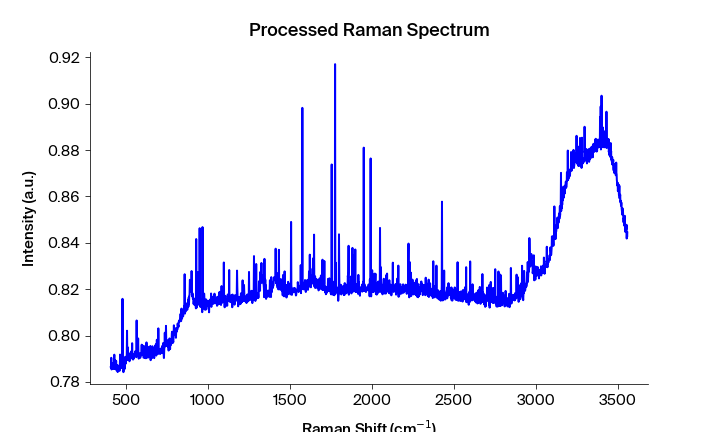

Data behind this chart, as committed beside it:
Pixels #, Intensity (a.u.), Wavelength (nm), Raman shift (cm-1), Raman shift (cm-1) adjusted, Filtered Intensity (a.u.), Baselined Filtered Intensity (a.u.)
0.0, 0.7866, 543.8, 408, 406.9, 0.786, -0.005911
1.0, 0.786, 543.9, 409.8, 408.8, 0.786, -0.005911
2.0, 0.7904, 543.9, 411.7, 410.6, 0.7863, -0.00564
3.0, 0.7854, 544, 413.5, 412.5, 0.786, -0.005911
4.0, 0.7863, 544, 415.4, 414.4, 0.7859, -0.006062
5.0, 0.7859, 544.1, 417.3, 416.2, 0.7859, -0.006062
6.0, 0.7859, 544.1, 419.1, 418.1, 0.7863, -0.00564
7.0, 0.7874, 544.2, 421, 419.9, 0.7874, -0.004538
8.0, 0.7875, 544.2, 422.8, 421.8, 0.7874, -0.004538
9.0, 0.7883, 544.3, 424.7, 423.6, 0.7875, -0.004464
10.0, 0.7856, 544.4, 426.5, 425.5, 0.7878, -0.004098
11.0, 0.7878, 544.4, 428.4, 427.3, 0.7878, -0.004098
12.0, 0.7918, 544.5, 430.2, 429.2, 0.7862, -0.005733
13.0, 0.7862, 544.5, 432.1, 431, 0.7878, -0.004098
14.0, 0.7856, 544.6, 433.9, 432.9, 0.7862, -0.005733
15.0, 0.7893, 544.6, 435.8, 434.7, 0.7862, -0.005733
16.0, 0.7862, 544.7, 437.6, 436.6, 0.7866, -0.005378
17.0, 0.7866, 544.7, 439.5, 438.4, 0.7866, -0.005378
18.0, 0.7891, 544.8, 441.4, 440.3, 0.7862, -0.005746
19.0, 0.785, 544.8, 443.2, 442.1, 0.7866, -0.005379
20.0, 0.7851, 544.9, 445.1, 444, 0.7866, -0.005359
21.0, 0.7874, 545, 446.9, 445.8, 0.7851, -0.006814
22.0, 0.7866, 545, 448.8, 447.7, 0.7851, -0.006814
23.0, 0.7842, 545.1, 450.6, 449.5, 0.7854, -0.006532
24.0, 0.7847, 545.1, 452.5, 451.4, 0.7854, -0.006532
25.0, 0.7854, 545.2, 454.3, 453.2, 0.7854, -0.006532
26.0, 0.7859, 545.2, 456.2, 455.1, 0.7859, -0.006062
27.0, 0.7866, 545.3, 458, 456.9, 0.7859, -0.006063
28.0, 0.7871, 545.3, 459.8, 458.8, 0.7859, -0.006063
29.0, 0.7848, 545.4, 461.7, 460.6, 0.7866, -0.00532
30.0, 0.7858, 545.5, 463.5, 462.5, 0.7871, -0.004798
31.0, 0.7918, 545.5, 465.4, 464.3, 0.7874, -0.004532
32.0, 0.791, 545.6, 467.2, 466.2, 0.7874, -0.004532
33.0, 0.7874, 545.6, 469.1, 468, 0.7885, -0.003425
34.0, 0.7867, 545.7, 470.9, 469.9, 0.7874, -0.004533
35.0, 0.7885, 545.7, 472.8, 471.7, 0.7867, -0.00524
36.0, 0.786, 545.8, 474.6, 473.5, 0.7867, -0.00524
37.0, 0.7862, 545.8, 476.5, 475.4, 0.7882, -0.003752
38.0, 0.7882, 545.9, 478.3, 477.2, 0.7869, -0.005008
39.0, 0.8158, 545.9, 480.1, 479.1, 0.7882, -0.003753
40.0, 0.7869, 546, 482, 480.9, 0.7882, -0.003753
41.0, 0.789, 546.1, 483.8, 482.8, 0.7869, -0.005009
42.0, 0.7842, 546.1, 485.7, 484.6, 0.7869, -0.005009
43.0, 0.7853, 546.2, 487.5, 486.4, 0.7872, -0.004732
44.0, 0.7872, 546.2, 489.4, 488.3, 0.7856, -0.00637
45.0, 0.7874, 546.3, 491.2, 490.1, 0.7872, -0.004733
46.0, 0.7856, 546.3, 493, 492, 0.7874, -0.004567
47.0, 0.789, 546.4, 494.9, 493.8, 0.789, -0.002905
48.0, 0.7908, 546.4, 496.7, 495.6, 0.789, -0.002905
49.0, 0.7891, 546.5, 498.6, 497.5, 0.7891, -0.002849
50.0, 0.7879, 546.5, 500.4, 499.3, 0.7892, -0.002746
51.0, 0.7892, 546.6, 502.2, 501.2, 0.7892, -0.002746
52.0, 0.7909, 546.7, 504.1, 503, 0.7901, -0.001873
53.0, 0.7901, 546.7, 505.9, 504.8, 0.7901, -0.001874
54.0, 0.8021, 546.8, 507.8, 506.7, 0.7909, -0.0009969
55.0, 0.7897, 546.8, 509.6, 508.5, 0.7901, -0.001874
56.0, 0.795, 546.9, 511.4, 510.3, 0.7901, -0.001881
57.0, 0.7901, 546.9, 513.3, 512.2, 0.7901, -0.001882
58.0, 0.7894, 547, 515.1, 514, 0.7904, -0.001577
59.0, 0.7904, 547, 516.9, 515.9, 0.7904, -0.001577
... 1,988 more rows
